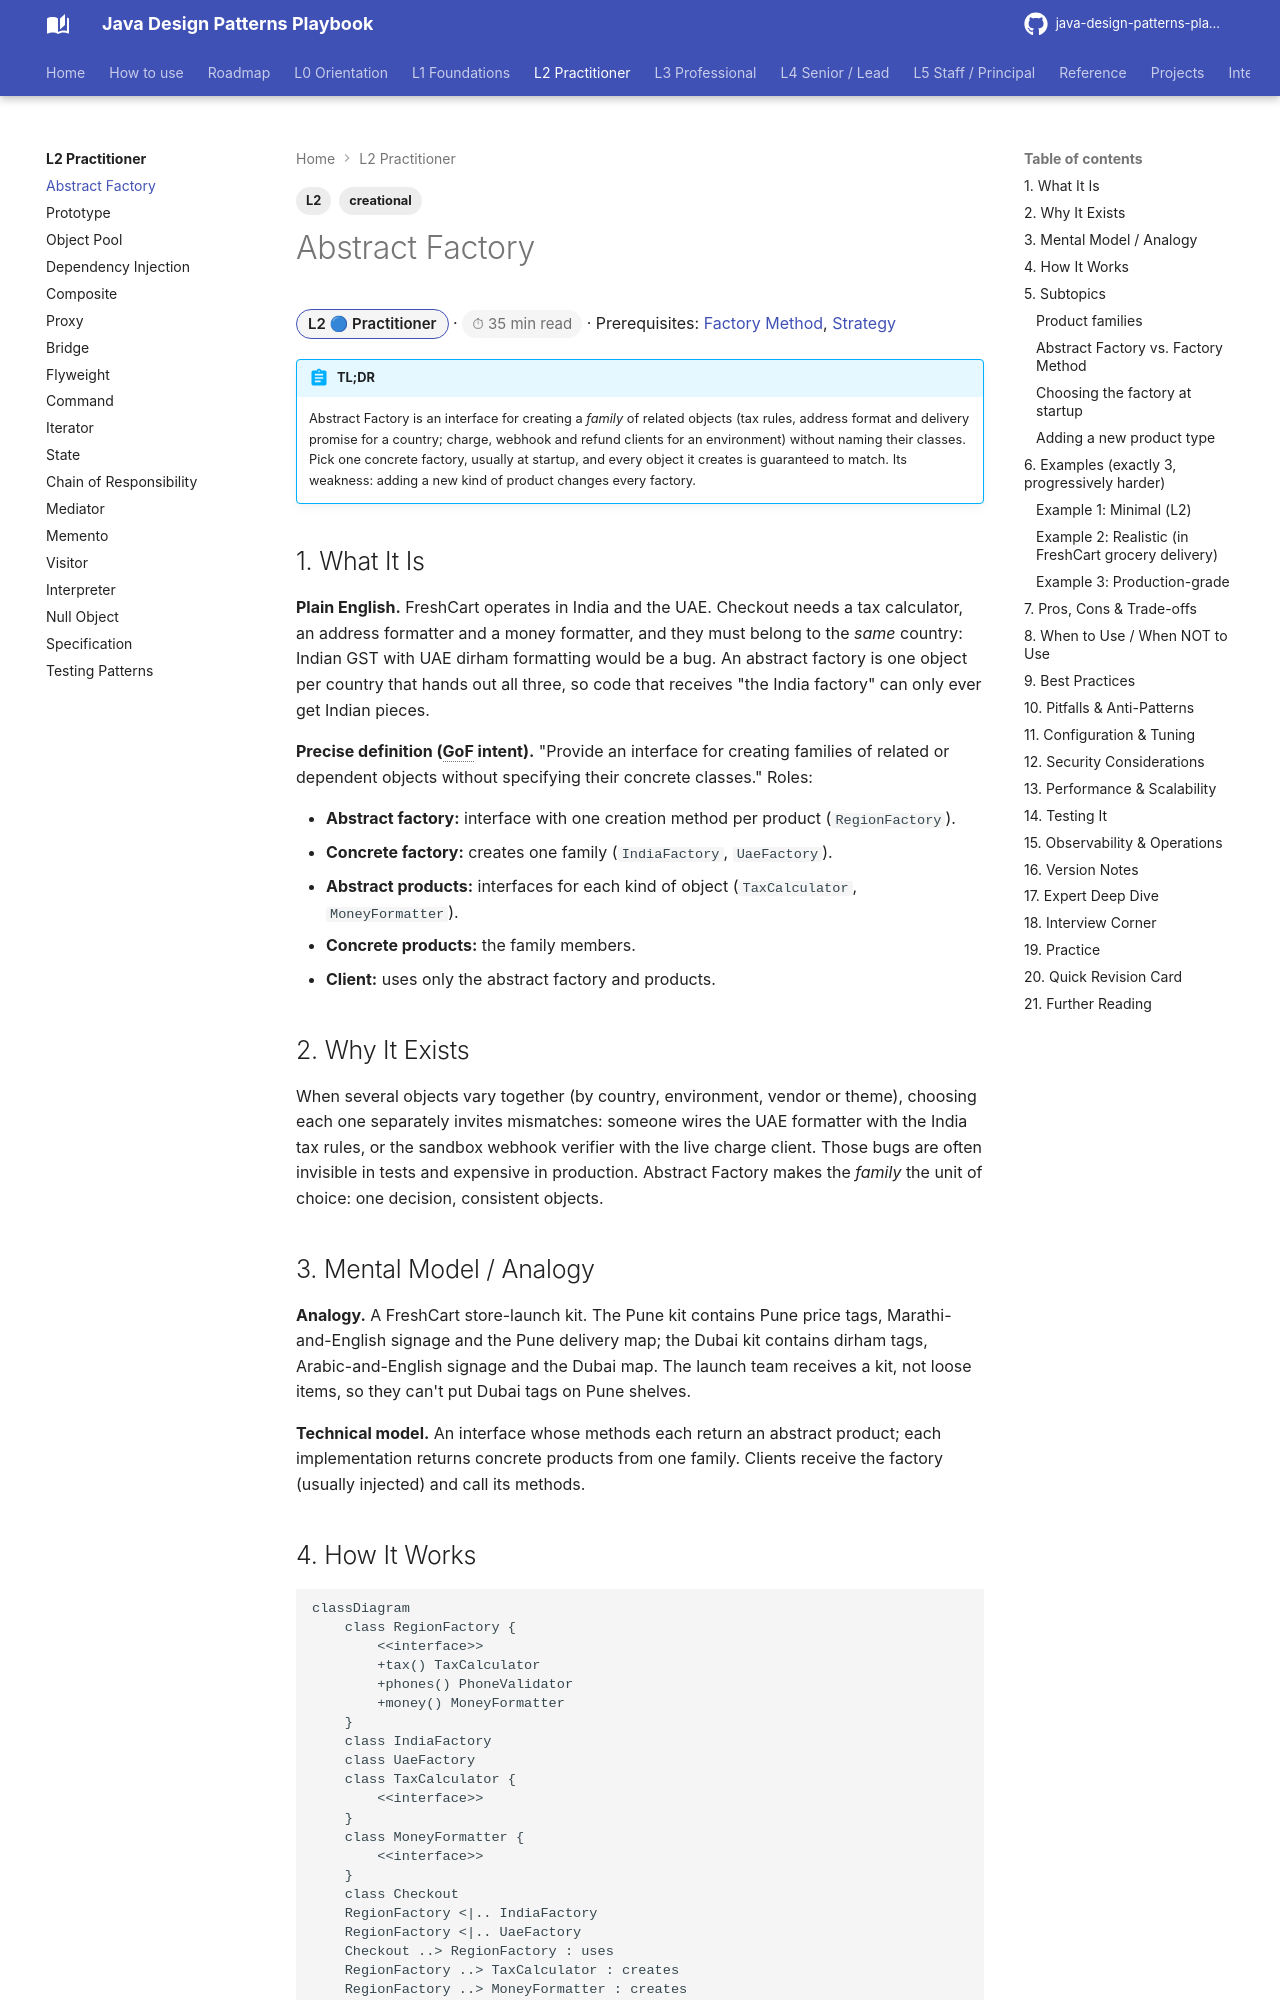

repository: khiruashish/java-design-pattern-mobile-app · page: l2-practitioner/abstract-factory/index.html · generator: mkdocs

---
tags: [L2, creational]
---
# Abstract Factory

<span class="badge-l2">L2 🔵 Practitioner</span> · <span class="read-time">⏱ 35 min read</span> · Prerequisites: [Factory Method](../l1-foundations/factory-method.md), [Strategy](../l1-foundations/strategy.md)

!!! abstract "TL;DR"
    Abstract Factory is an interface for creating a *family* of related objects (tax rules, address format and delivery promise for a country; charge, webhook and refund clients for an environment) without naming their classes. Pick one concrete factory, usually at startup, and every object it creates is guaranteed to match. Its weakness: adding a new kind of product changes every factory.

## 1. What It Is

**Plain English.** FreshCart operates in India and the UAE. Checkout needs a tax calculator, an address formatter and a money formatter, and they must belong to the *same* country: Indian GST with UAE dirham formatting would be a bug. An abstract factory is one object per country that hands out all three, so code that receives "the India factory" can only ever get Indian pieces.

**Precise definition (GoF intent).** "Provide an interface for creating families of related or dependent objects without specifying their concrete classes." Roles:

- **Abstract factory:** interface with one creation method per product (`RegionFactory`).
- **Concrete factory:** creates one family (`IndiaFactory`, `UaeFactory`).
- **Abstract products:** interfaces for each kind of object (`TaxCalculator`, `MoneyFormatter`).
- **Concrete products:** the family members.
- **Client:** uses only the abstract factory and products.

## 2. Why It Exists

When several objects vary together (by country, environment, vendor or theme), choosing each one separately invites mismatches: someone wires the UAE formatter with the India tax rules, or the sandbox webhook verifier with the live charge client. Those bugs are often invisible in tests and expensive in production. Abstract Factory makes the *family* the unit of choice: one decision, consistent objects.
